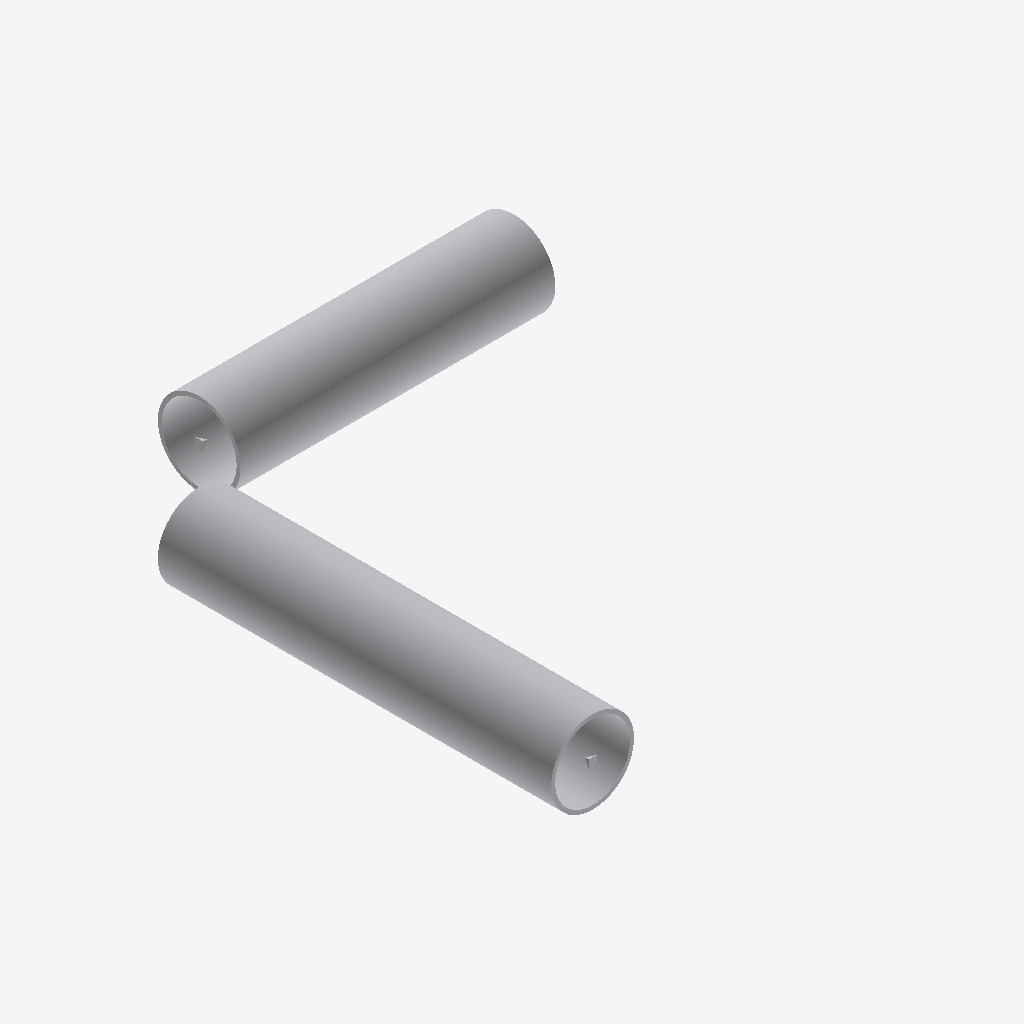
Isometric view of an IFC building model (IFC-SPF (STEP), schema IFC4, length unit metre), seen from the south-west, elements coloured by IFC class (only those large enough to see are counted): 4 other elements (light grey).
Extent 11.1 m × 13.1 m × 2.1 m (x, y, z). Elements (6): 4 IfcDistributionPort, 2 IfcPipeSegment.

HEADER;
FILE_DESCRIPTION(('ViewDefinition [ReferenceView_V1.2]'),'2;1');
FILE_NAME('test_create_pipe_segment.ifc','2025-07-17T18:06:00-04:00',('Leeable Partee'),('Architects Without Ballpens'),'IfcOpenShell 0.8.2','IfcOpenShell - IfcOpenShell - 0.8.2','none');
FILE_SCHEMA(('IFC4'));
ENDSEC;
DATA;
#9=IFCPROJECT('0ObFcOUx9BPhHUbvITMK_D',#8,'My Project',$,$,$,$,(#14),#28);
#30=IFCBUILDING('2zoVzwSSD2fAY1eS0IAnfv',#29,'Building-01',$,$,#37,$,$,$,$,$,$);
#57=IFCPIPESEGMENT('3UxczPL35FTw6zZNRxrQaH',#56,'Pipe-1',$,$,#80,#75,$,.NOTDEFINED.);
#134=IFCPIPESEGMENT('3kC54xNH9CHOOWidsj8srt',#133,'Pipe-2',$,$,#153,#148,$,.NOTDEFINED.);
#155=IFCDISTRIBUTIONPORT('0Le5vc5cT0d8l7nW9L$RHp',#154,$,$,$,#167,#187,.SINK.,.PIPE.,.WATERSUPPLY.);
#84=IFCDISTRIBUTIONPORT('0P_Xk0sRj9pgOo9oKryIG1',#83,$,$,$,#96,#116,.SINK.,.PIPE.,.WATERSUPPLY.);
ENDSEC;
